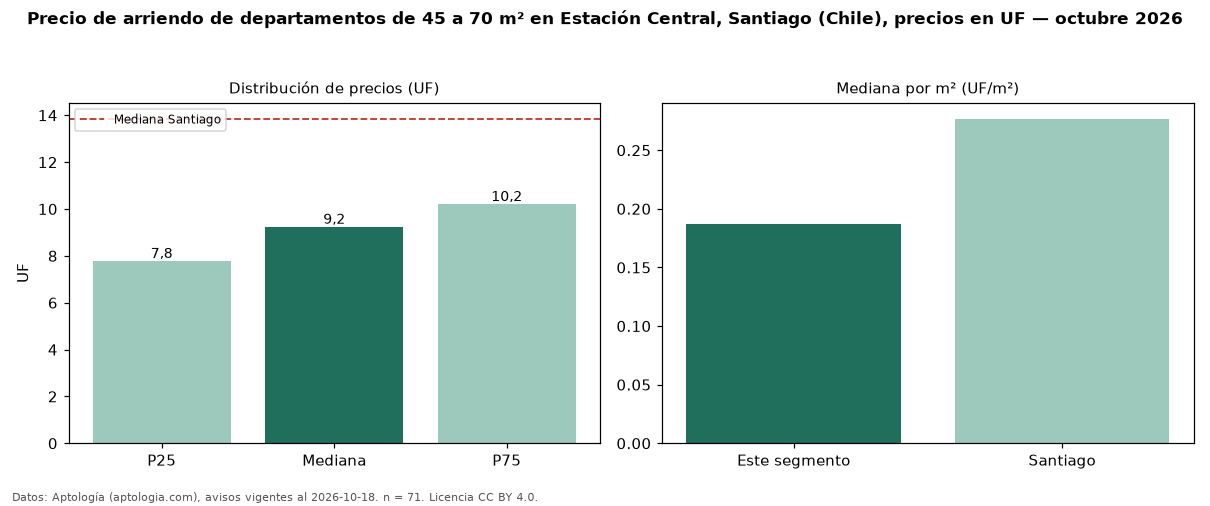

The file beside this chart, header and first rows:
seccion, metrica, valor, moneda, n
filtro, area2, de 45 a 70 m², , 71
precio, p25, 7.77, UF, 71
precio, mediana, 9.23, UF, 71
precio, p75, 10.2, UF, 71
precio, minimo, 4.49, UF, 71
precio, maximo, 17.12, UF, 71
m2, mediana_precio_m2, 0.19, UF, 63
m2, area_mediana_m2, 50.0, m2, 63
banos, mediana_banos, 2.0, , 
habitaciones, 2, 9.23, UF, 66
ciudad, mediana_ciudad_referencia, 13.85, UF, 
ciudad, mediana_m2_ciudad, 0.28, UF, 
fuente, fecha_datos, 2026-10-18, , 
fuente, atribucion, https://www.aptologia.com/cl/arriendo/sa…, , 
fuente, licencia, CC BY 4.0, , 
